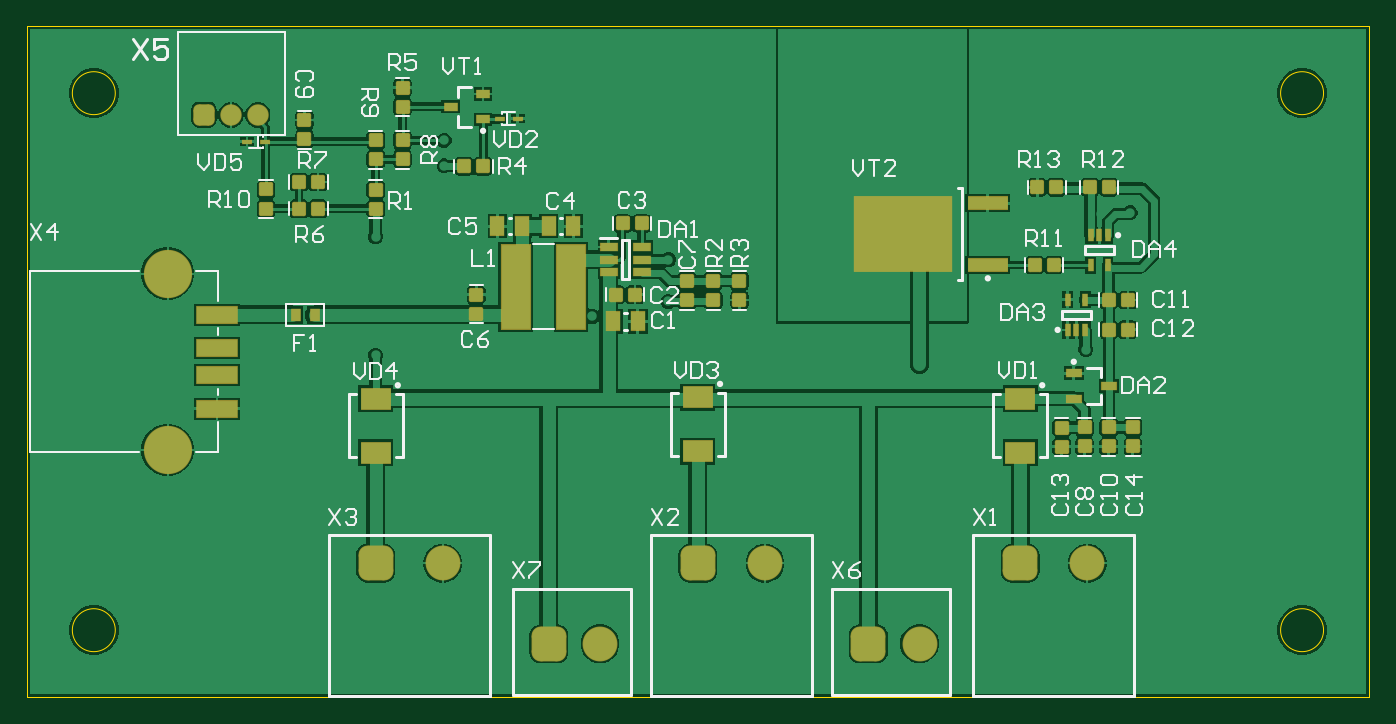
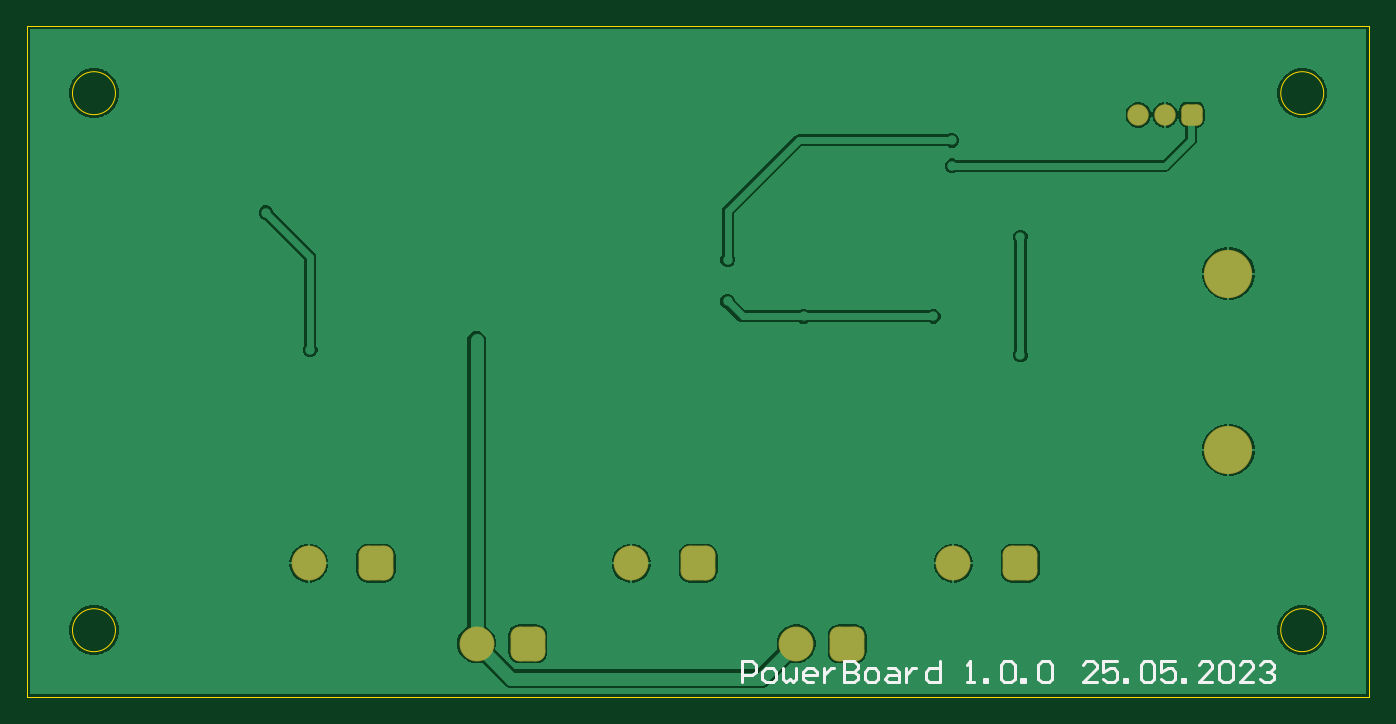
Circuit board: 7 layer files. Board 100.0 x 50.0 mm.
- bottom_copper: PowerBoard.GBL (21922 bytes)
- bottom_silk: PowerBoard.GBO (3119 bytes)
- bottom_mask: PowerBoard.GBS (1457 bytes)
- outline: PowerBoard.GM1 (585 bytes)
- top_copper: PowerBoard.GTL (54207 bytes)
- top_silk: PowerBoard.GTO (17794 bytes)
- top_mask: PowerBoard.GTS (4522 bytes)

=== bottom_copper: PowerBoard.GBL (21922 bytes, source omitted) ===
=== bottom_silk: PowerBoard.GBO ===
G04*
G04 #@! TF.GenerationSoftware,Altium Limited,Altium Designer,23.4.1 (23)*
G04*
G04 Layer_Color=32896*
%FSLAX44Y44*%
%MOMM*%
G71*
G04*
G04 #@! TF.SameCoordinates,92A23485-6767-49A1-8100-D21B0EC4512A*
G04*
G04*
G04 #@! TF.FilePolarity,Positive*
G04*
G01*
G75*
%ADD13C,0.2540*%
D13*
X467460Y11540D02*
Y26775D01*
X459842D01*
X457303Y24236D01*
Y19158D01*
X459842Y16618D01*
X467460D01*
X449686Y11540D02*
X444607D01*
X442068Y14079D01*
Y19158D01*
X444607Y21697D01*
X449686D01*
X452225Y19158D01*
Y14079D01*
X449686Y11540D01*
X436990Y21697D02*
Y14079D01*
X434451Y11540D01*
X431912Y14079D01*
X429372Y11540D01*
X426833Y14079D01*
Y21697D01*
X414137Y11540D02*
X419216D01*
X421755Y14079D01*
Y19158D01*
X419216Y21697D01*
X414137D01*
X411598Y19158D01*
Y16618D01*
X421755D01*
X406520Y21697D02*
Y11540D01*
Y16618D01*
X403980Y19158D01*
X401441Y21697D01*
X398902D01*
X391285Y26775D02*
Y11540D01*
X383667D01*
X381128Y14079D01*
Y16618D01*
X383667Y19158D01*
X391285D01*
X383667D01*
X381128Y21697D01*
Y24236D01*
X383667Y26775D01*
X391285D01*
X373510Y11540D02*
X368432D01*
X365893Y14079D01*
Y19158D01*
X368432Y21697D01*
X373510D01*
X376050Y19158D01*
Y14079D01*
X373510Y11540D01*
X358275Y21697D02*
X353197D01*
X350658Y19158D01*
Y11540D01*
X358275D01*
X360815Y14079D01*
X358275Y16618D01*
X350658D01*
X345579Y21697D02*
Y11540D01*
Y16618D01*
X343040Y19158D01*
X340501Y21697D01*
X337962D01*
X320188Y26775D02*
Y11540D01*
X327805D01*
X330344Y14079D01*
Y19158D01*
X327805Y21697D01*
X320188D01*
X299874Y11540D02*
X294796D01*
X297335D01*
Y26775D01*
X299874Y24236D01*
X287178Y11540D02*
Y14079D01*
X284639D01*
Y11540D01*
X287178D01*
X274482Y24236D02*
X271943Y26775D01*
X266865D01*
X264326Y24236D01*
Y14079D01*
X266865Y11540D01*
X271943D01*
X274482Y14079D01*
Y24236D01*
X259247Y11540D02*
Y14079D01*
X256708D01*
Y11540D01*
X259247D01*
X246551Y24236D02*
X244012Y26775D01*
X238934D01*
X236395Y24236D01*
Y14079D01*
X238934Y11540D01*
X244012D01*
X246551Y14079D01*
Y24236D01*
X203303Y11540D02*
X213460D01*
X203303Y21697D01*
Y24236D01*
X205842Y26775D01*
X210921D01*
X213460Y24236D01*
X188068Y26775D02*
X198225D01*
Y19158D01*
X193147Y21697D01*
X190607D01*
X188068Y19158D01*
Y14079D01*
X190607Y11540D01*
X195686D01*
X198225Y14079D01*
X182990Y11540D02*
Y14079D01*
X180451D01*
Y11540D01*
X182990D01*
X170294Y24236D02*
X167755Y26775D01*
X162676D01*
X160137Y24236D01*
Y14079D01*
X162676Y11540D01*
X167755D01*
X170294Y14079D01*
Y24236D01*
X144902Y26775D02*
X155059D01*
Y19158D01*
X149980Y21697D01*
X147441D01*
X144902Y19158D01*
Y14079D01*
X147441Y11540D01*
X152520D01*
X155059Y14079D01*
X139824Y11540D02*
Y14079D01*
X137285D01*
Y11540D01*
X139824D01*
X116971D02*
X127128D01*
X116971Y21697D01*
Y24236D01*
X119510Y26775D01*
X124589D01*
X127128Y24236D01*
X111893D02*
X109354Y26775D01*
X104275D01*
X101736Y24236D01*
Y14079D01*
X104275Y11540D01*
X109354D01*
X111893Y14079D01*
Y24236D01*
X86501Y11540D02*
X96658D01*
X86501Y21697D01*
Y24236D01*
X89040Y26775D01*
X94119D01*
X96658Y24236D01*
X81423D02*
X78884Y26775D01*
X73805D01*
X71266Y24236D01*
Y21697D01*
X73805Y19158D01*
X76344D01*
X73805D01*
X71266Y16618D01*
Y14079D01*
X73805Y11540D01*
X78884D01*
X81423Y14079D01*
M02*

=== bottom_mask: PowerBoard.GBS (1457 bytes, source withheld) ===
=== outline: PowerBoard.GM1 ===
G04*
G04 #@! TF.GenerationSoftware,Altium Limited,Altium Designer,23.4.1 (23)*
G04*
G04 Layer_Color=16711935*
%FSLAX44Y44*%
%MOMM*%
G71*
G04*
G04 #@! TF.SameCoordinates,92A23485-6767-49A1-8100-D21B0EC4512A*
G04*
G04*
G04 #@! TF.FilePolarity,Positive*
G04*
G01*
G75*
%ADD56C,0.0127*%
D56*
X966064Y450064D02*
G03*
X966064Y450064I-16000J0D01*
G01*
X66063D02*
G03*
X66063Y450064I-16000J0D01*
G01*
X966064Y50064D02*
G03*
X966064Y50064I-16000J0D01*
G01*
X66063D02*
G03*
X66063Y50064I-16000J0D01*
G01*
X1000063Y63D02*
Y500064D01*
X63Y63D02*
X1000063D01*
X63D02*
Y500064D01*
X1000063D01*
M02*

=== top_copper: PowerBoard.GTL (54207 bytes, source omitted) ===
=== top_silk: PowerBoard.GTO (17794 bytes, source omitted) ===
=== top_mask: PowerBoard.GTS ===
G04*
G04 #@! TF.GenerationSoftware,Altium Limited,Altium Designer,23.4.1 (23)*
G04*
G04 Layer_Color=8388736*
%FSLAX44Y44*%
%MOMM*%
G71*
G04*
G04 #@! TF.SameCoordinates,92A23485-6767-49A1-8100-D21B0EC4512A*
G04*
G04*
G04 #@! TF.FilePolarity,Negative*
G04*
G01*
G75*
G04:AMPARAMS|DCode=14|XSize=1.05mm|YSize=1.07mm|CornerRadius=0.145mm|HoleSize=0mm|Usage=FLASHONLY|Rotation=90.000|XOffset=0mm|YOffset=0mm|HoleType=Round|Shape=RoundedRectangle|*
%AMROUNDEDRECTD14*
21,1,1.0500,0.7800,0,0,90.0*
21,1,0.7600,1.0700,0,0,90.0*
1,1,0.2900,0.3900,0.3800*
1,1,0.2900,0.3900,-0.3800*
1,1,0.2900,-0.3900,-0.3800*
1,1,0.2900,-0.3900,0.3800*
%
%ADD14ROUNDEDRECTD14*%
G04:AMPARAMS|DCode=15|XSize=1.05mm|YSize=1.07mm|CornerRadius=0.145mm|HoleSize=0mm|Usage=FLASHONLY|Rotation=180.000|XOffset=0mm|YOffset=0mm|HoleType=Round|Shape=RoundedRectangle|*
%AMROUNDEDRECTD15*
21,1,1.0500,0.7800,0,0,180.0*
21,1,0.7600,1.0700,0,0,180.0*
1,1,0.2900,-0.3800,0.3900*
1,1,0.2900,0.3800,0.3900*
1,1,0.2900,0.3800,-0.3900*
1,1,0.2900,-0.3800,-0.3900*
%
%ADD15ROUNDEDRECTD15*%
%ADD16R,0.5000X1.0000*%
%ADD17R,1.2000X0.7000*%
%ADD18R,7.4000X5.6500*%
%ADD19R,3.0500X1.0500*%
%ADD20R,0.8000X1.0000*%
%ADD21R,1.1500X1.5000*%
%ADD22R,2.3000X1.7000*%
%ADD23R,1.3500X0.7000*%
%ADD24R,0.7500X0.4000*%
%ADD25R,1.1000X0.7000*%
%ADD26R,2.2500X6.4000*%
%ADD27R,3.1000X1.3500*%
G04:AMPARAMS|DCode=28|XSize=1.6mm|YSize=1.6mm|CornerRadius=0.425mm|HoleSize=0mm|Usage=FLASHONLY|Rotation=180.000|XOffset=0mm|YOffset=0mm|HoleType=Round|Shape=RoundedRectangle|*
%AMROUNDEDRECTD28*
21,1,1.6000,0.7500,0,0,180.0*
21,1,0.7500,1.6000,0,0,180.0*
1,1,0.8500,-0.3750,0.3750*
1,1,0.8500,0.3750,0.3750*
1,1,0.8500,0.3750,-0.3750*
1,1,0.8500,-0.3750,-0.3750*
%
%ADD28ROUNDEDRECTD28*%
%ADD29C,1.6000*%
G04:AMPARAMS|DCode=30|XSize=2.6mm|YSize=2.6mm|CornerRadius=0.675mm|HoleSize=0mm|Usage=FLASHONLY|Rotation=90.000|XOffset=0mm|YOffset=0mm|HoleType=Round|Shape=RoundedRectangle|*
%AMROUNDEDRECTD30*
21,1,2.6000,1.2500,0,0,90.0*
21,1,1.2500,2.6000,0,0,90.0*
1,1,1.3500,0.6250,0.6250*
1,1,1.3500,0.6250,-0.6250*
1,1,1.3500,-0.6250,-0.6250*
1,1,1.3500,-0.6250,0.6250*
%
%ADD30ROUNDEDRECTD30*%
%ADD31C,2.6000*%
%ADD32C,3.6000*%
D14*
X771000Y201000D02*
D03*
Y186800D02*
D03*
X824000Y201100D02*
D03*
Y186900D02*
D03*
X806000Y201100D02*
D03*
Y186900D02*
D03*
X788000Y201100D02*
D03*
Y186900D02*
D03*
X531000Y310100D02*
D03*
Y295900D02*
D03*
X335000Y300100D02*
D03*
Y285900D02*
D03*
X207000Y430000D02*
D03*
Y415800D02*
D03*
X280000Y440000D02*
D03*
Y454200D02*
D03*
X260000Y364000D02*
D03*
Y378200D02*
D03*
X178229Y378332D02*
D03*
Y364132D02*
D03*
X280000Y400900D02*
D03*
Y415100D02*
D03*
X260000Y400900D02*
D03*
Y415100D02*
D03*
X511500Y295900D02*
D03*
Y310100D02*
D03*
X492000Y295900D02*
D03*
Y310100D02*
D03*
D15*
X805900Y274000D02*
D03*
X820100D02*
D03*
X752900Y380000D02*
D03*
X767100D02*
D03*
X791900D02*
D03*
X806100D02*
D03*
X806100Y296000D02*
D03*
X820300D02*
D03*
X750900Y322000D02*
D03*
X765100D02*
D03*
X340000Y395500D02*
D03*
X325800D02*
D03*
X217100Y364000D02*
D03*
X202900D02*
D03*
Y384000D02*
D03*
X217100D02*
D03*
X458100Y353000D02*
D03*
X443900D02*
D03*
X453100Y300000D02*
D03*
X438900D02*
D03*
D16*
X805500Y321750D02*
D03*
X792500D02*
D03*
Y344250D02*
D03*
X799000D02*
D03*
X805500D02*
D03*
X775500Y296250D02*
D03*
X788500D02*
D03*
Y273750D02*
D03*
X782000D02*
D03*
X775500D02*
D03*
D17*
X806000Y232000D02*
D03*
X780000Y222500D02*
D03*
Y241500D02*
D03*
D18*
X653000Y345200D02*
D03*
D19*
X716000Y368000D02*
D03*
Y322400D02*
D03*
D20*
X214500Y285000D02*
D03*
X200500D02*
D03*
D21*
X350750Y351000D02*
D03*
X369250D02*
D03*
X388750D02*
D03*
X407250D02*
D03*
X455250Y280000D02*
D03*
X436750D02*
D03*
D22*
X740000Y182400D02*
D03*
Y222600D02*
D03*
X260000D02*
D03*
Y182400D02*
D03*
X500000Y183400D02*
D03*
Y223600D02*
D03*
D23*
X458500Y335500D02*
D03*
Y326000D02*
D03*
Y316500D02*
D03*
X433500D02*
D03*
Y326000D02*
D03*
Y335500D02*
D03*
D24*
X164150Y414000D02*
D03*
X177650D02*
D03*
X365750Y431000D02*
D03*
X352250D02*
D03*
D25*
X340000Y430500D02*
D03*
Y449500D02*
D03*
X316000Y440000D02*
D03*
D26*
X364250Y306000D02*
D03*
X405750D02*
D03*
D27*
X141800Y285000D02*
D03*
Y260000D02*
D03*
Y240000D02*
D03*
Y215000D02*
D03*
D28*
X132150Y434000D02*
D03*
D29*
X152150D02*
D03*
X172150D02*
D03*
D30*
X389000Y40000D02*
D03*
X500000Y100001D02*
D03*
X627000Y40000D02*
D03*
X740000Y100001D02*
D03*
X260000Y100000D02*
D03*
D31*
X427100Y40000D02*
D03*
X550000Y100001D02*
D03*
X665100Y40000D02*
D03*
X790000Y100001D02*
D03*
X310000Y100000D02*
D03*
D32*
X105000Y184300D02*
D03*
Y315700D02*
D03*
M02*

